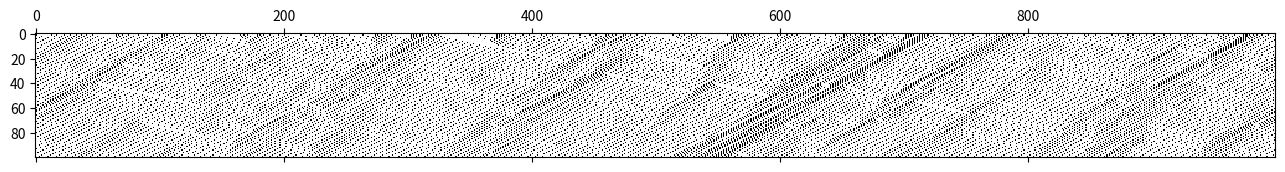

The script that saved this image:
import math
import numpy as np
import matplotlib.pyplot as plt
import matplotlib.animation as animation
import random
import itertools
import pandas as ps
#import scitools
from numpy import linspace, zeros
import random

num_cells = 1000
num_timesteps = 100

v_max = 5

c = 0.15
p = 0.1

autobahn_old = zeros(num_cells)
velocity_old = zeros(num_cells)

autobahn_new = zeros(num_cells)
velocity_new = zeros(num_cells)

autobahn_matrix = zeros([num_cells, num_timesteps])

# initialize where the cars are at t = 0
for i in range(num_cells):
    if random.random() < c:
        autobahn_new[i] = 1

for k in range(num_timesteps):
    autobahn_old = autobahn_new
    velocity_old = velocity_new
    # first step: acceleration
    for i in range(num_cells):
        if autobahn_old[i] == 1:
            velocity_old[i] = min(velocity_old[i] + 1, v_max)
    # second step: deceleration
    for i in range(num_cells):
        if autobahn_old[i] == 1:
            dist = 0
            while dist <= v_max + 1:
                if autobahn_old[(i + dist + 1) % num_cells] == 1:
                    break
                dist += 1
            if dist <= v_max:
                velocity_old[i] = max(dist - 1, 0)
    # third step: driving slowly
    for i in range(num_cells):
        if autobahn_old[i] == 1:
            if random.random() < p:
                velocity_old[i] = max(velocity_old[i] - 1, 0)
    # fourth step: actually driving
    autobahn_new = zeros(num_cells)
    velocity_new = zeros(num_cells)
    for i in range(num_cells):
        if autobahn_old[i] == 1:
            new_index = int(i + velocity_old[i])%num_cells
            autobahn_new[new_index] = 1
            velocity_new[new_index] = velocity_old[i]
            
    autobahn_matrix[:, k] = autobahn_new

print('Let''s print some text!')
print('some more text a')

plt.set_cmap('binary')
plt.matshow(autobahn_matrix.transpose())
plt.show()
